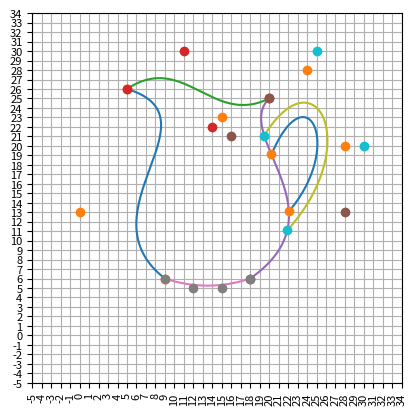

The script that saved this image: (Note: this script raises an exception after producing the figure.)
import matplotlib.pyplot as plt
import math
import numpy as np

def main():
    jar(show_control=True)
    plt.show()

def jar(show_control=False):
    
    # Body
    body_sections = []

    left = [(9,6), (0 ,13), (15, 23), (5, 26), "left"]
    body_sections.append(left)

    top = [(5,26), (11, 30), (14, 22), (20, 25), "top"]
    body_sections.append(top)

    right = [(20, 25), (16, 21), (28, 13), (18, 6), "right"]
    body_sections.append(right)

    bottom = [(18, 6), (15, 5), (12, 5), (9, 6), "bottom"]
    body_sections.append(bottom)

    # Handle
    handle_section = []

    outter_handle = [(), (25, 30), (30, 20), (), "outter_handle"]
    handle_section.append(outter_handle)

    inner_handle = [(), (24, 28), (28, 20), (), "inner_handle"]
    handle_section.append(inner_handle)

    for section in body_sections:
        control_points, name = section[:-1], section[-1]

        # Find intersection points for the handles
        if name == "right":
            start_outter_handle = find_intersection_at_coor(control_points, x=None, y=21)
            end_outter_handle = find_intersection_at_coor(control_points, x=None, y=11)

            start_inner_handle = find_intersection_at_coor(control_points, x=None, y=19)
            end_inner_handle = find_intersection_at_coor(control_points, x=None, y=13)

            outter_handle[0] = start_outter_handle
            outter_handle[3] = end_outter_handle

            inner_handle[0] = start_inner_handle
            inner_handle[3] = end_inner_handle
        

        plot_curve(control_points, show_control)

    for section in handle_section:
        control_points, name = section[:-1], section[-1]

        plot_curve(control_points, show_control)
    
    # Plot Config
    plt.grid(True)

    plt.gca().set_aspect('equal', adjustable='box')

    plt.xticks(np.arange(-5, 35, 1))
    plt.xticks(rotation=90)
    
    plt.yticks(np.arange(-5, 35, 1))

    plt.tick_params(axis='both', which='major', labelsize=8)

    plt.savefig("Assignment4/jar_bezier.png", dpi=300)
    plt.show()

def find_intersection_at_coor(control_points, x=None, y=None):

    if x is None and y is None:
        return None

    if x is not None:
        u_x = find_u(control_points, x, None)

        if u_x is None:
            raise ValueError("No intersection found")

        x_curve, y_curve = cubic_bezier(control_points, u_x)
        return x_curve, y_curve
    
    if y is not None:
        u_y = find_u(control_points, None, y)

        if u_y is None:
            raise ValueError("No intersection found")

        x_curve, y_curve = cubic_bezier(control_points, u_y)
        return x_curve, y_curve

def find_u(control_points, x=None, y=None):
    INTERVALS = 1000

    u_values = np.linspace(0, 1, INTERVALS)

    for u in u_values:
        x_curve, y_curve = cubic_bezier(control_points, u)

        print(x_curve, y_curve)

        if x is not None:
            if math.isclose(x_curve, x, abs_tol=0.1):
                return u
        
        if y is not None:
            if math.isclose(y_curve, y, abs_tol=0.1):
                return u

    return None

def plot_control_points(control_points):
    x, y = zip(*control_points)
    plt.plot(x, y, 'o')

def plot_curve(control_points, show_control=False):
    INTERVALS = 1000

    u_values = np.linspace(0, 1, INTERVALS)
    x_values = []
    y_values = []

    for u in u_values:
        x, y = cubic_bezier(control_points, u)
        x_values.append(x)
        y_values.append(y)

    plt.plot(x_values, y_values)

    if show_control:
        plot_control_points(control_points)

def cubic_bezier(control_points, u):
    
    M_BEZ = np.array([[-1, 3, -3, 1],
                      [3, -6, 3, 0],
                      [-3, 3, 0, 0],
                      [1, 0, 0, 0]])

    # Split control points to sections of 4
    x_points, y_points = zip(*control_points)
    P_X = np.array(x_points).T
    P_Y = np.array(y_points).T

    # Calculate the point on the curve
    u_vector = np.array([u**3, u**2, u, 1])

    x = np.dot(u_vector, np.dot(M_BEZ, P_X))
    y = np.dot(u_vector, np.dot(M_BEZ, P_Y))

    return x, y

if __name__ == "__main__":
    main()